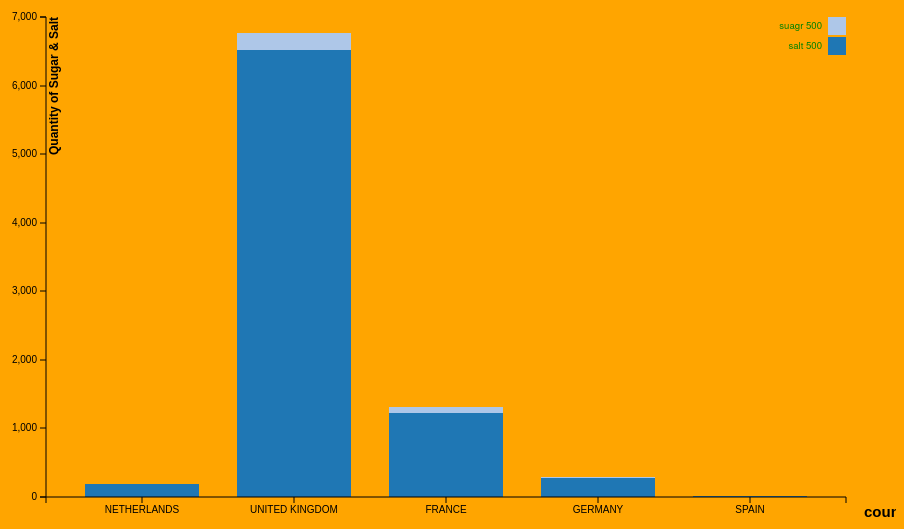
D3 v3 page, settled after 360 driven frames (6 s of simulated time); the page loaded 1 data file(s).


// ── StackedBar.js

  var margin={top:20, bottom:100, left:150, right:50},
    width=1000-margin.left-margin.right,
    height=600-margin.top-margin.bottom;

  var horizontal=d3.scale.ordinal().rangeRoundBands([0,width],0.25),
    vertical=d3.scale.linear().rangeRound([height,0]);

  var color = d3.scale.category20();

  var xAxis=d3.svg.axis()
    .scale(horizontal)
    .orient("bottom");

  var yAxis=d3.svg.axis()
    .scale(vertical)
    .orient("left");

  var svg=d3.select("body").append("svg")
  .attr("width", width + margin.left + margin.right)
  .attr("height", height + margin.top + margin.bottom)
  .append("g")
  .attr("transform",
        "translate(" + margin.left + "," + margin.top + ")");

  d3.json("Graph1.json",function(err,data){
  data.forEach(function(d){
    d.country=d.country;
    d.suagr=parseFloat(d.suagr);
    d.salt=parseFloat(d.salt);
  });
  var xData=["suagr","salt"];
  var dataIntermediate = xData.map(function (c) {
        return data.map(function (d) {
            return {x: d.country, y: d[c]};
        });
    });
  var dataStackLayout = d3.layout.stack()(dataIntermediate);

  horizontal.domain(dataStackLayout[0].map(function (d) {
        return d.x;
    }));

  vertical.domain([0,
        d3.max(dataStackLayout[dataStackLayout.length - 1],
                  function (d) { return d.y0 + d.y;})
      ])
      .nice();
  var layer = svg.selectAll(".stack")
          .data(dataStackLayout)
          .enter().append("g")
          .attr("class", "stack")
          .style("fill", function (d, i) {
                return color(i);
    });

  layer.selectAll("rect")
        .data(function (d) {
            return d;
        })
        .enter().append("rect")
        .attr("x", function (d) {
            return horizontal(d.x);
          })
          .attr("y", function (d) {
              return vertical(d.y + d.y0);
          })
          .attr("height", function (d) {
              return vertical(d.y0) - vertical(d.y + d.y0);
        })
      .attr("width", horizontal.rangeBand());

  svg.append("g")
      .attr("class", "axis")
      .attr("transform", "translate(0," + height + ")")
      .call(xAxis)
      .append("text")
       .attr("transform", "translate(" + width + ",0)")
       .attr("dy","1.3em")
       .attr("dx","1.2em")
       .style("font-size","15px")
       .style("font-weight","bold")
       .style("color","red")
       .text("countries");

  svg.append("g")
    .attr("class", "axis")
    .call(yAxis)
    .append("text")
       .attr("transform", "rotate(-90)")
       .attr("dy","1em")
       .style("text-anchor", "end")
       .style("font-size","12px")
       .style("font-weight","bold")
       .style("color","red")
       .text("Quantity of Sugar & Salt");

       var legend = svg.selectAll(".legend")
         .data(color.domain().slice().reverse())
       .enter().append("g")
         .attr("class", "legend")
         .attr("transform", function(d, i) { return "translate(0," + i * 20 +
  ")"; });

     legend.append("rect")
         .attr("x", width - 18)
         .attr("width", 18)
         .attr("height", 18)
         .style("fill", color);

     legend.append("text")
         .attr("x", width - 24)
         .attr("y", 9)
         .attr("dy", ".35em")
         .style("text-anchor", "end")
         .style("fill","green")
         .text(function(d,i) { return xData[i]+" 500"; });

  });


### data: Graph1.json
[
 {
  "country": "NETHERLANDS",
  "suagr": "184.3",
  "salt": "0.67"
 },
 {
  "country": "UNITED KINGDOM",
  "suagr": "6524",
  "salt": "247.9"
 },
 {
  "country": "FRANCE",
  "suagr": "1228",
  "salt": "82.10"
 },
 {
  "country": "GERMANY",
  "suagr": "277.9",
  "salt": "15.61"
 },
 {
  "country": "SPAIN",
  "suagr": "7.50",
  "salt": "0.60"
 }
]